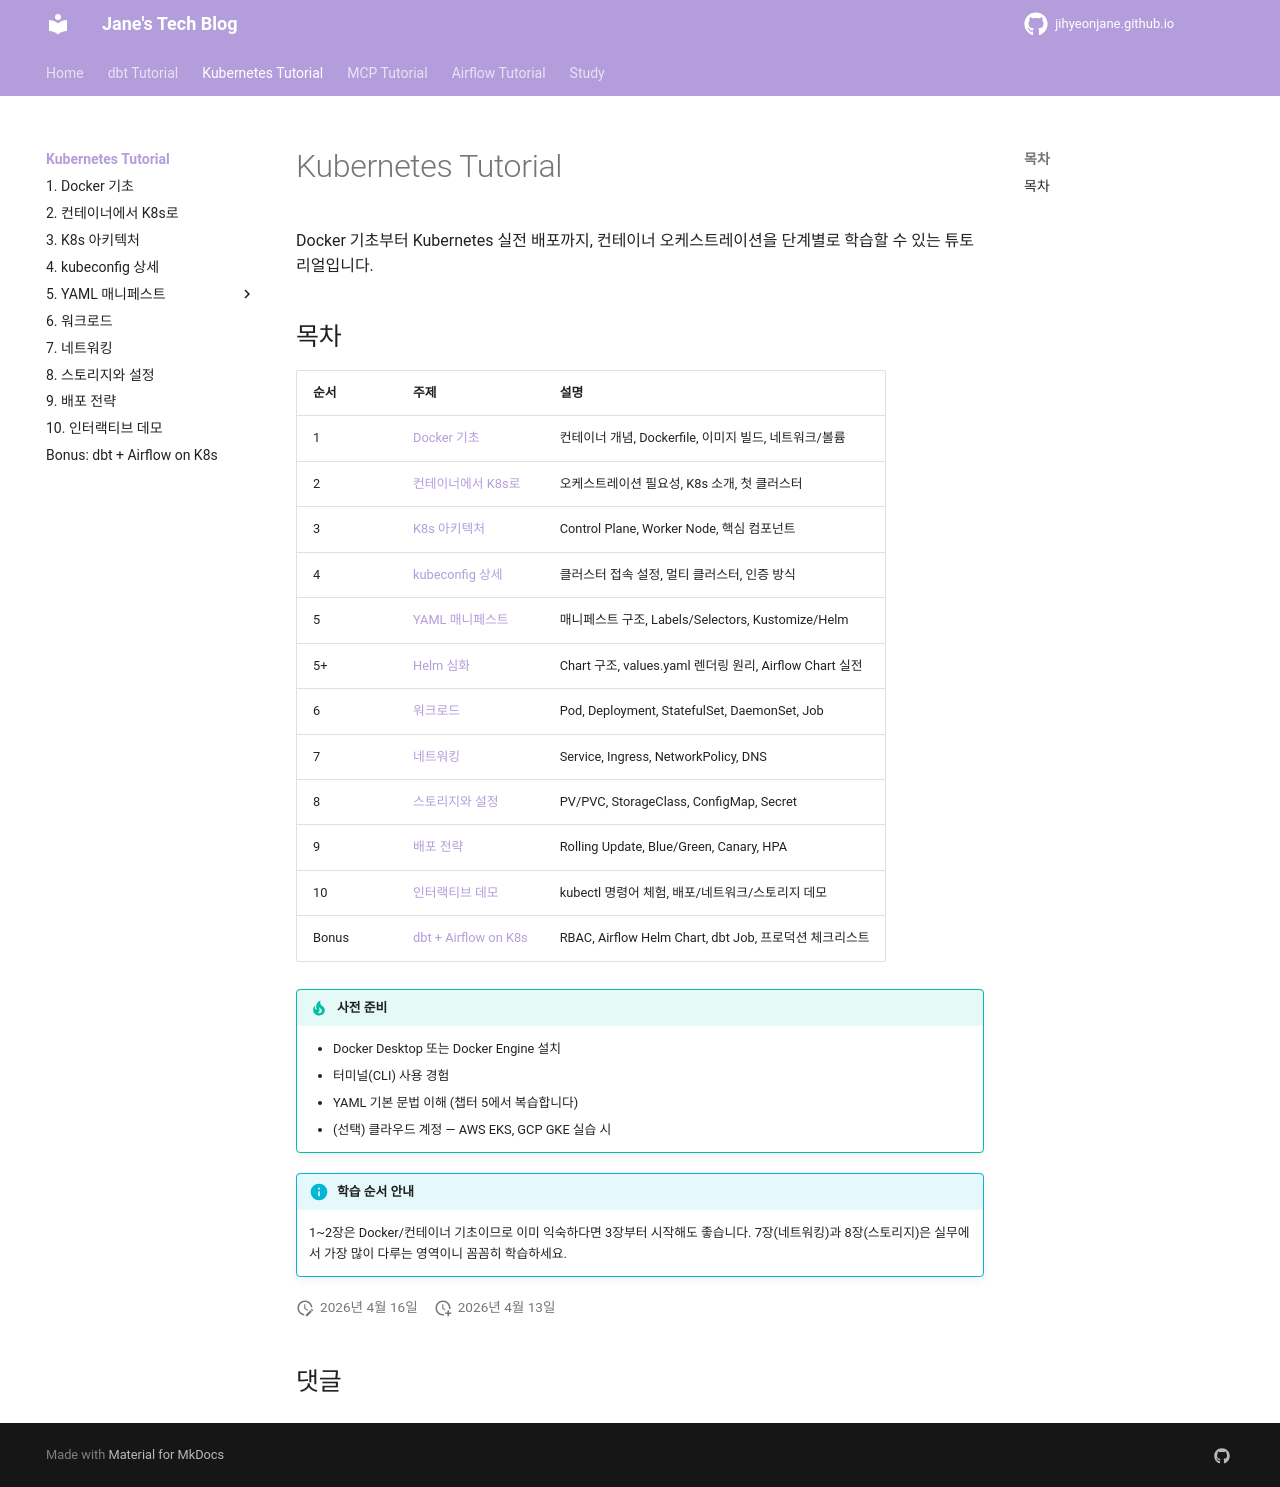

repository: jihyeonjane/jihyeonjane.github.io · page: k8s-tutorial/index.html · generator: mkdocs

# Kubernetes Tutorial

Docker 기초부터 Kubernetes 실전 배포까지, 컨테이너 오케스트레이션을 단계별로 학습할 수 있는 튜토리얼입니다.

## 목차

| 순서 | 주제 | 설명 |
|------|------|------|
| 1 | [Docker 기초](01-docker-basics.md) | 컨테이너 개념, Dockerfile, 이미지 빌드, 네트워크/볼륨 |
| 2 | [컨테이너에서 K8s로](02-container-to-k8s.md) | 오케스트레이션 필요성, K8s 소개, 첫 클러스터 |
| 3 | [K8s 아키텍처](03-k8s-architecture.md) | Control Plane, Worker Node, 핵심 컴포넌트 |
| 4 | [kubeconfig 상세](04-kubeconfig.md) | 클러스터 접속 설정, 멀티 클러스터, 인증 방식 |
| 5 | [YAML 매니페스트](05-yaml-manifests.md) | 매니페스트 구조, Labels/Selectors, Kustomize/Helm |
| 5+ | [Helm 심화](05-helm.md) | Chart 구조, values.yaml 렌더링 원리, Airflow Chart 실전 |
| 6 | [워크로드](06-workloads.md) | Pod, Deployment, StatefulSet, DaemonSet, Job |
| 7 | [네트워킹](07-networking.md) | Service, Ingress, NetworkPolicy, DNS |
| 8 | [스토리지와 설정](08-volumes.md) | PV/PVC, StorageClass, ConfigMap, Secret |
| 9 | [배포 전략](09-deployment-strategies.md) | Rolling Update, Blue/Green, Canary, HPA |
| 10 | [인터랙티브 데모](10-interactive-demo.md) | kubectl 명령어 체험, 배포/네트워크/스토리지 데모 |
| Bonus | [dbt + Airflow on K8s](11-dbt-airflow-on-k8s.md) | RBAC, Airflow Helm Chart, dbt Job, 프로덕션 체크리스트 |

!!! tip "사전 준비"
    - Docker Desktop 또는 Docker Engine 설치
    - 터미널(CLI) 사용 경험
    - YAML 기본 문법 이해 (챕터 5에서 복습합니다)
    - (선택) 클라우드 계정 — AWS EKS, GCP GKE 실습 시

!!! info "학습 순서 안내"
    1~2장은 Docker/컨테이너 기초이므로 이미 익숙하다면 3장부터 시작해도 좋습니다.
    7장(네트워킹)과 8장(스토리지)은 실무에서 가장 많이 다루는 영역이니 꼼꼼히 학습하세요.
